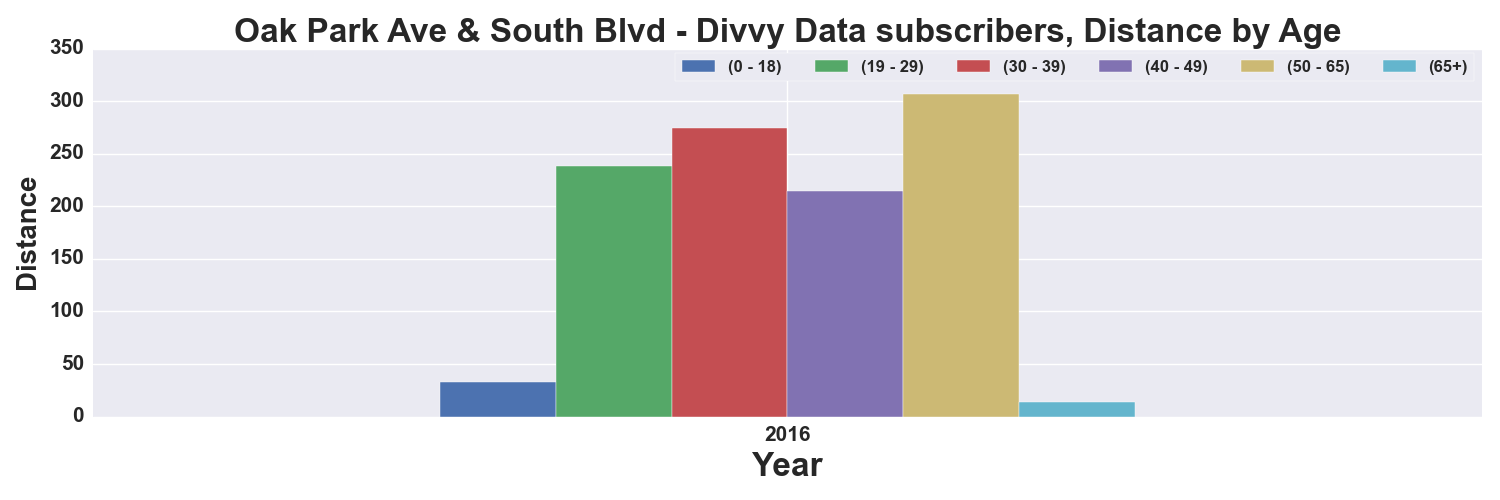

Data behind this chart, as committed beside it:
, START TIME YEAR, DISTANCE_Miles, DISTANCE_Miles, DISTANCE_Miles, DISTANCE_Miles, DISTANCE_Miles, DISTANCE_Miles
AGE_GROUP, , 0 - 18, 19 - 29, 30 - 39, 40 - 49, 50 - 65, 65+
0, 2016, 32.69, 238, 274.9, 214.4, 306.7, 14.22
